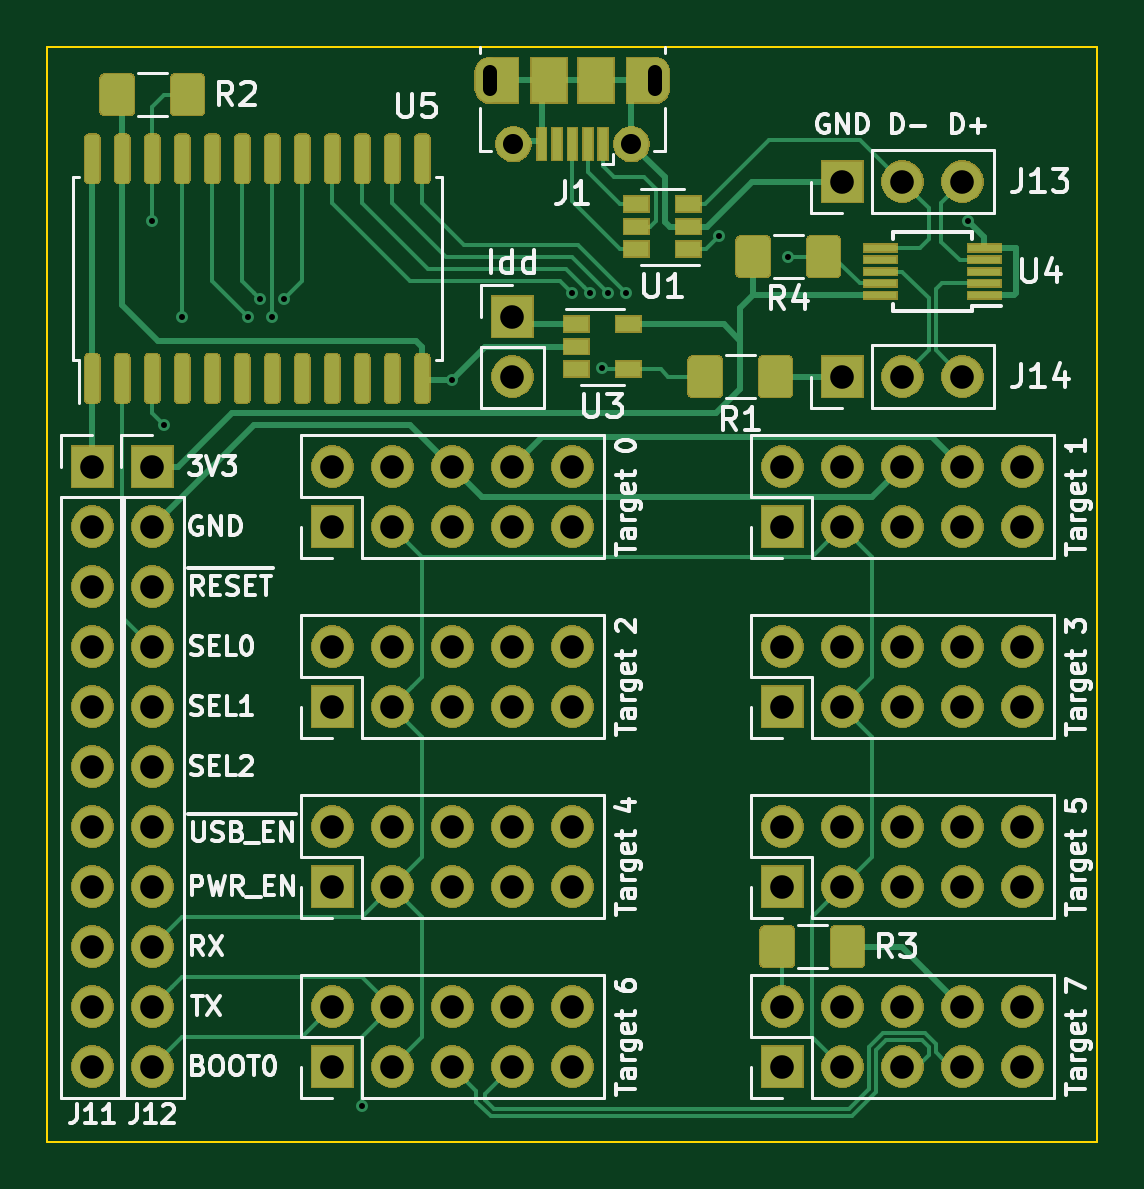
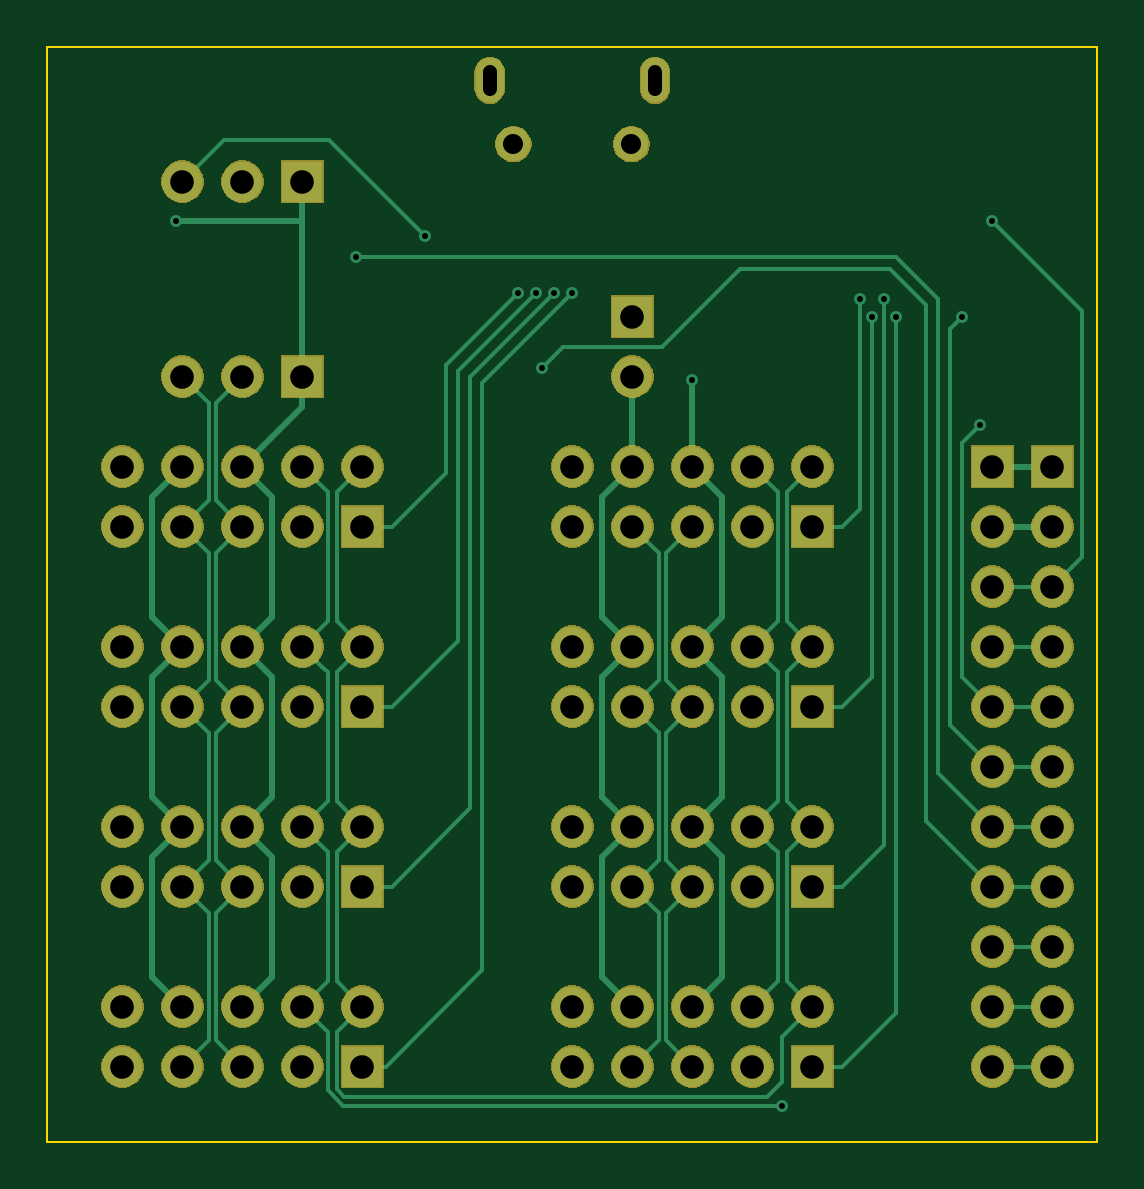
Circuit board: 8 layer files. Board 44.5 x 46.4 mm.
- bottom_copper: usb-tester-B_Cu.gbr (16679 bytes)
- bottom_mask: usb-tester-B_Mask.gbr (87143 bytes)
- bottom_silk: usb-tester-B_SilkS.gbr (485 bytes)
- outline: usb-tester-Edge_Cuts.gbr (675 bytes)
- top_copper: usb-tester-F_Cu.gbr (72925 bytes)
- top_mask: usb-tester-F_Mask.gbr (120514 bytes)
- top_silk: usb-tester-F_SilkS.gbr (43311 bytes)
- drill: usb-tester.drl (2268 bytes)

=== bottom_copper: usb-tester-B_Cu.gbr (16679 bytes, source omitted) ===
=== bottom_mask: usb-tester-B_Mask.gbr (87143 bytes, source omitted) ===
=== bottom_silk: usb-tester-B_SilkS.gbr ===
G04 #@! TF.GenerationSoftware,KiCad,Pcbnew,5.1.5*
G04 #@! TF.CreationDate,2020-05-18T04:02:55+03:00*
G04 #@! TF.ProjectId,usb-tester,7573622d-7465-4737-9465-722e6b696361,rev?*
G04 #@! TF.SameCoordinates,Original*
G04 #@! TF.FileFunction,Legend,Bot*
G04 #@! TF.FilePolarity,Positive*
%FSLAX46Y46*%
G04 Gerber Fmt 4.6, Leading zero omitted, Abs format (unit mm)*
G04 Created by KiCad (PCBNEW 5.1.5) date 2020-05-18 04:02:55*
%MOMM*%
%LPD*%
G04 APERTURE LIST*
G04 APERTURE END LIST*
M02*

=== outline: usb-tester-Edge_Cuts.gbr ===
G04 #@! TF.GenerationSoftware,KiCad,Pcbnew,5.1.5*
G04 #@! TF.CreationDate,2020-05-18T04:02:55+03:00*
G04 #@! TF.ProjectId,usb-tester,7573622d-7465-4737-9465-722e6b696361,rev?*
G04 #@! TF.SameCoordinates,Original*
G04 #@! TF.FileFunction,Profile,NP*
%FSLAX46Y46*%
G04 Gerber Fmt 4.6, Leading zero omitted, Abs format (unit mm)*
G04 Created by KiCad (PCBNEW 5.1.5) date 2020-05-18 04:02:55*
%MOMM*%
%LPD*%
G04 APERTURE LIST*
%ADD10C,0.100000*%
G04 APERTURE END LIST*
D10*
X89535000Y-104775000D02*
X89535000Y-58420000D01*
X133985000Y-104775000D02*
X89535000Y-104775000D01*
X133985000Y-58420000D02*
X133985000Y-104775000D01*
X89535000Y-58420000D02*
X133985000Y-58420000D01*
M02*

=== top_copper: usb-tester-F_Cu.gbr (72925 bytes, source omitted) ===
=== top_mask: usb-tester-F_Mask.gbr (120514 bytes, source omitted) ===
=== top_silk: usb-tester-F_SilkS.gbr (43311 bytes, source omitted) ===
=== drill: usb-tester.drl ===
M48
; DRILL file {KiCad 5.1.5} date Пн 18 мая 2020 04:02:56
; FORMAT={-:-/ absolute / metric / decimal}
; #@! TF.CreationDate,2020-05-18T04:02:56+03:00
; #@! TF.GenerationSoftware,Kicad,Pcbnew,5.1.5
FMAT,2
METRIC
T1C0.254
T2C0.600
T3C0.850
T4C1.000
%
G90
G05
T1
X93.98Y-65.786
X94.488Y-74.422
X95.25Y-69.85
X98.044Y-69.85
X98.552Y-69.088
X99.06Y-69.85
X99.568Y-69.088
X102.87Y-103.251
X106.68Y-72.517
X111.76Y-68.834
X112.522Y-68.834
X113.03Y-72.009
X113.284Y-68.834
X114.046Y-68.834
X117.983Y-66.421
X120.904Y-67.31
X128.524Y-65.786
T3
X109.26Y-62.549
X114.26Y-62.549
T4
X120.65Y-91.44
X120.65Y-93.98
X123.19Y-91.44
X123.19Y-93.98
X125.73Y-91.44
X125.73Y-93.98
X128.27Y-91.44
X128.27Y-93.98
X130.81Y-91.44
X130.81Y-93.98
X101.6Y-99.06
X101.6Y-101.6
X104.14Y-99.06
X104.14Y-101.6
X106.68Y-99.06
X106.68Y-101.6
X109.22Y-99.06
X109.22Y-101.6
X111.76Y-99.06
X111.76Y-101.6
X101.6Y-76.2
X101.6Y-78.74
X104.14Y-76.2
X104.14Y-78.74
X106.68Y-76.2
X106.68Y-78.74
X109.22Y-76.2
X109.22Y-78.74
X111.76Y-76.2
X111.76Y-78.74
X109.22Y-69.85
X109.22Y-72.39
X101.6Y-83.82
X101.6Y-86.36
X104.14Y-83.82
X104.14Y-86.36
X106.68Y-83.82
X106.68Y-86.36
X109.22Y-83.82
X109.22Y-86.36
X111.76Y-83.82
X111.76Y-86.36
X91.44Y-76.2
X91.44Y-78.74
X91.44Y-81.28
X91.44Y-83.82
X91.44Y-86.36
X91.44Y-88.9
X91.44Y-91.44
X91.44Y-93.98
X91.44Y-96.52
X91.44Y-99.06
X91.44Y-101.6
X120.65Y-76.2
X120.65Y-78.74
X123.19Y-76.2
X123.19Y-78.74
X125.73Y-76.2
X125.73Y-78.74
X128.27Y-76.2
X128.27Y-78.74
X130.81Y-76.2
X130.81Y-78.74
X120.65Y-99.06
X120.65Y-101.6
X123.19Y-99.06
X123.19Y-101.6
X125.73Y-99.06
X125.73Y-101.6
X128.27Y-99.06
X128.27Y-101.6
X130.81Y-99.06
X130.81Y-101.6
X123.19Y-64.135
X125.73Y-64.135
X128.27Y-64.135
X123.19Y-72.39
X125.73Y-72.39
X128.27Y-72.39
X120.65Y-83.82
X120.65Y-86.36
X123.19Y-83.82
X123.19Y-86.36
X125.73Y-83.82
X125.73Y-86.36
X128.27Y-83.82
X128.27Y-86.36
X130.81Y-83.82
X130.81Y-86.36
X101.6Y-91.44
X101.6Y-93.98
X104.14Y-91.44
X104.14Y-93.98
X106.68Y-91.44
X106.68Y-93.98
X109.22Y-91.44
X109.22Y-93.98
X111.76Y-91.44
X111.76Y-93.98
X93.98Y-76.2
X93.98Y-78.74
X93.98Y-81.28
X93.98Y-83.82
X93.98Y-86.36
X93.98Y-88.9
X93.98Y-91.44
X93.98Y-93.98
X93.98Y-96.52
X93.98Y-99.06
X93.98Y-101.6
T2
X108.26Y-60.2G85X108.26Y-59.499
G05
X115.26Y-59.499G85X115.26Y-60.2
G05
T0
M30

